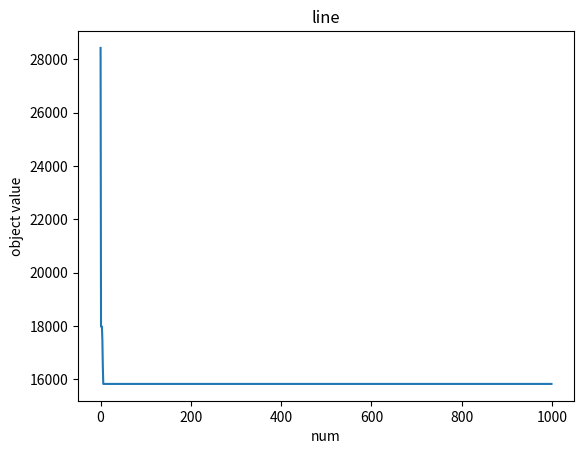

The matplotlib source for this figure:
# doi : 10.1007/s11227-022-04959-6
# [redacted]
import numpy as np
import math
import matplotlib.pyplot as plt


'''种群初始化'''
def init(pop, dim, ub, lb):
    X = np.zeros((pop, dim))
    for i in range(pop):
        X[i, :] = lb + (ub - lb) * np.random.rand(1, dim)
    return X


'''计算适应度值'''
def Fitness(X, fun):
    fitness = np.zeros((pop, 1))
    for i in range(pop):
        fitness[i, 0] = fun(X[i, :])
    return fitness


def Bounds(s, Lb, Ub):
    temp = s
    for i in range(len(s)):
        if temp[i] < Lb[0, i]:
            temp[i] = Lb[0, i]
        elif temp[i] > Ub[0, i]:
            temp[i] = Ub[0, i]
    return temp


def swapfun(ss):
    temp = ss
    o = np.zeros((1,len(temp)))
    for i in range(len(ss)):
        o[0,i]=temp[i]
    return o


'''蜣螂滚球行为与舞蹈行为'''
def BRupdate(X, pX, XX, pNum, worseX, fitness):
    r2 = np.random.rand(1) # 判断蜣螂执行有障碍行为还是无障碍行为
    b = 0.3 # 可调参 表明当前位置的置信度
    k = 0.1 # 可调参 表明偏转系数
    for i in range(pNum):
        if r2 < 0.9:
            # 执行无障碍行为 即滚球
            a = np.random.rand(1)
            if a > 0.1:
                a = 1
            else:
                a = -1
            X[i, :] = pX[i, :] + b * np.abs(pX[i, :] - worseX) + a * k * (XX[i, :])
        else:
            # 执行有障碍行为 即跳舞
            temp = np.random.randint(180, size=1)
            if temp == 0 or temp == 90 or temp == 180:
                X[i, :] = pX[i, :]
            theta = temp * math.pi / 180
            X[i, :] = pX[i, :] + math.tan(theta) * np.abs(pX[i, :] - XX[i, :])

    # 防止蜣螂超过搜索空间
    # for i in range(pNum):
        # for j in range(dim):
        #     X[i, j] = np.clip(pX[i, j], lb[0, j], ub[0, j])
        X[i, :] = Bounds(X[i, :], lb, ub)

        # 适应度更新
        # print(fitness[i, 0])
        fitness[i, 0] = fun(X[i, :])
        


'''蜣螂繁殖行为'''
def SPupdate(X, pX, pNum, t, iterations, fitness, bestXX):
    R = 1 - t / iterations
    # bestIndex = np.argmin(fitness)  # 找到X中最小适应度的索引
    # bestX = X[bestIndex, :]  # 找到X中具有最有适应度的蜣螂位置
    lbStar = bestXX * (1 - R)
    ubStar = bestXX * (1 + R)

    # for j in range(dim):
    #     lbStar[j] = np.clip(lbStar[j], lb[0, j], ub[0, j])
    #     ubStar[j] = np.clip(ubStar[j], lb[0, j], ub[0, j])

    lbStar = Bounds(lbStar, lb, ub)
    ubStar = Bounds(ubStar, lb, ub)

    xLB=swapfun(lbStar)
    xUB=swapfun(ubStar)

    for i in range(pNum + 1, 12):
        X[i, :] = bestXX + (np.random.rand(1, dim)) * (pX[i, :] - lbStar) + (np.random.rand(1, dim)) * (pX[i, :] - ubStar)
        # for j in range(dim):
        #     X[i, j] = np.clip(pX[i, j], lb[0, j], ub[0, j])
    
        X[i, :] = Bounds(X[i, :], xLB, xUB)

        # 适应度更新
        fitness[i, 0] = fun(X[i, :])
    return X


'''蜣螂觅食行为'''
def FAupdate(X, pX, t, iterations, fitness, bestX):
    R = 1 - t / iterations
    lbl = bestX * (1 - R)
    ubl = bestX * (1 + R)

    # for j in range(dim):
    #     lbl[j] = np.clip(lbl[j], lb[0, j], ub[0, j])
    #     ubl[j] = np.clip(ubl[j], lb[0, j], ub[0, j])

    lbl = Bounds(lbl, lb, ub)
    ubl = Bounds(lbl, lb, ub)

    for i in range(13, 19):
        X[i, :] = pX[i, :] + ((np.random.rand(1)) * (pX[i, :] - lbl) + ((np.random.rand(1, dim)) * (pX[i, :] - ubl)))
        # for j in range(dim):
        #     X[i, j] = np.clip(pX[i, j], lbl[j], ubl[j])
    
        X[i, :] = Bounds(X[i, :] , lb, ub)
        # 适应度值更新
        fitness[i, 0] = fun(X[i, :])
    return X


'''蜣螂偷窃行为'''
def THupdate(X, pX, fitness, bestX, bestXX):
    for i in range(20, pop):
        # 这里取 g = 0.5
        X[i, :] = bestX + np.random.randn(1, dim) * (np.abs(pX[i, :] - bestX) + np.abs(pX[i, :] - bestXX)) / 2
        # for j in range(dim):
        #     X[i, j] = np.clip(pX[i, j], lb[0, j], ub[0, j])

        X[i, :] = Bounds(X[i, :], lb, ub)
        #适应度值更新
        fitness[i, 0] = fun(X[i, :])
    return X


'''主函数'''
def dbo(pop, dim, lb, ub, iterations, fun):
    P_percent = 0.2
    pNum = round(P_percent * pop)
    X = init(pop, dim, ub, lb)
    # print(X)
    fitness = Fitness(X, fun)
    # print(fitness)
    pFit = fitness
    pX = X
    XX = pX
    fMin = np.min(fitness[:, 0])
    bestI = np.argmin(fitness[:, 0])
    bestX = X[bestI, :] # 这个估计是 global best
    # print(bestX)
    Convergence_curve = np.zeros((1, iterations))

    for t in range(iterations):
        # BestF = fitness[0]
        fMax = np.max(pFit[:, 0])
        worstI = np.argmax(pFit[:, 0])
        worseX = X[worstI, :]
        # print(worseX)
        # print(fitness)
        BRupdate(X, pX, XX, pNum, worseX, fitness)
        
        bestII = np.argmin(fitness[:, 0])
        bestXX = X[bestII, :] # 这个估计是current best
        
        SPupdate(X, pX, pNum, t, iterations, fitness, bestXX)
        
        FAupdate(X, pX, t, iterations, fitness, bestX)

        THupdate(X, pX, fitness, bestX, bestXX)

        XX = pX

        for i in range(pop):
            if fitness[i, 0] < pFit[i, 0]:
                pFit[i, 0] = fitness[i, 0]
                pX[i, :] = X[i, :]

            if pFit[i, 0] < fMin:
                fMin = pFit[i, 0]
                bestX = pX[i, :]

        Convergence_curve[0, t] = fMin

    return fMin, bestX, Convergence_curve


'''适应度函数'''
def fun(X):
    return np.sum(np.square(X))


pop = 30
dim = 30
iterations = 1000
lb_num = -100
ub_num = 100
lb = lb_num * np.ones((1, dim))
ub = ub_num * np.ones((1, dim))

[fMin, bestX, Convergence_curve] = dbo(pop, dim, lb, ub, iterations, fun=fun)
print(fMin)
print(bestX)

thr1 = np.arange(len(Convergence_curve[0, :]))
plt.plot(thr1, Convergence_curve[0, :])
plt.xlabel('num')
plt.ylabel('object value') 
plt.title('line')
plt.show()
